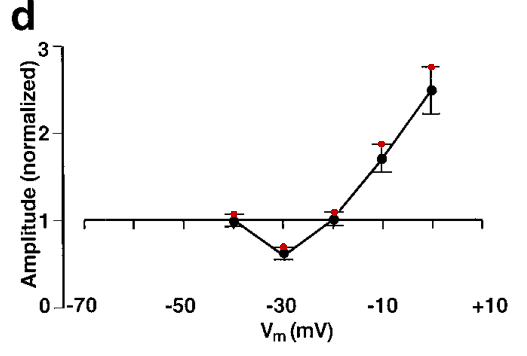

Source data for this figure (header and first rows):
-39.8185868873329, 1.091126092240032
-29.88, 0.7212
-19.67, 1.12
-10.15, 1.904
-0.1247, 2.79
